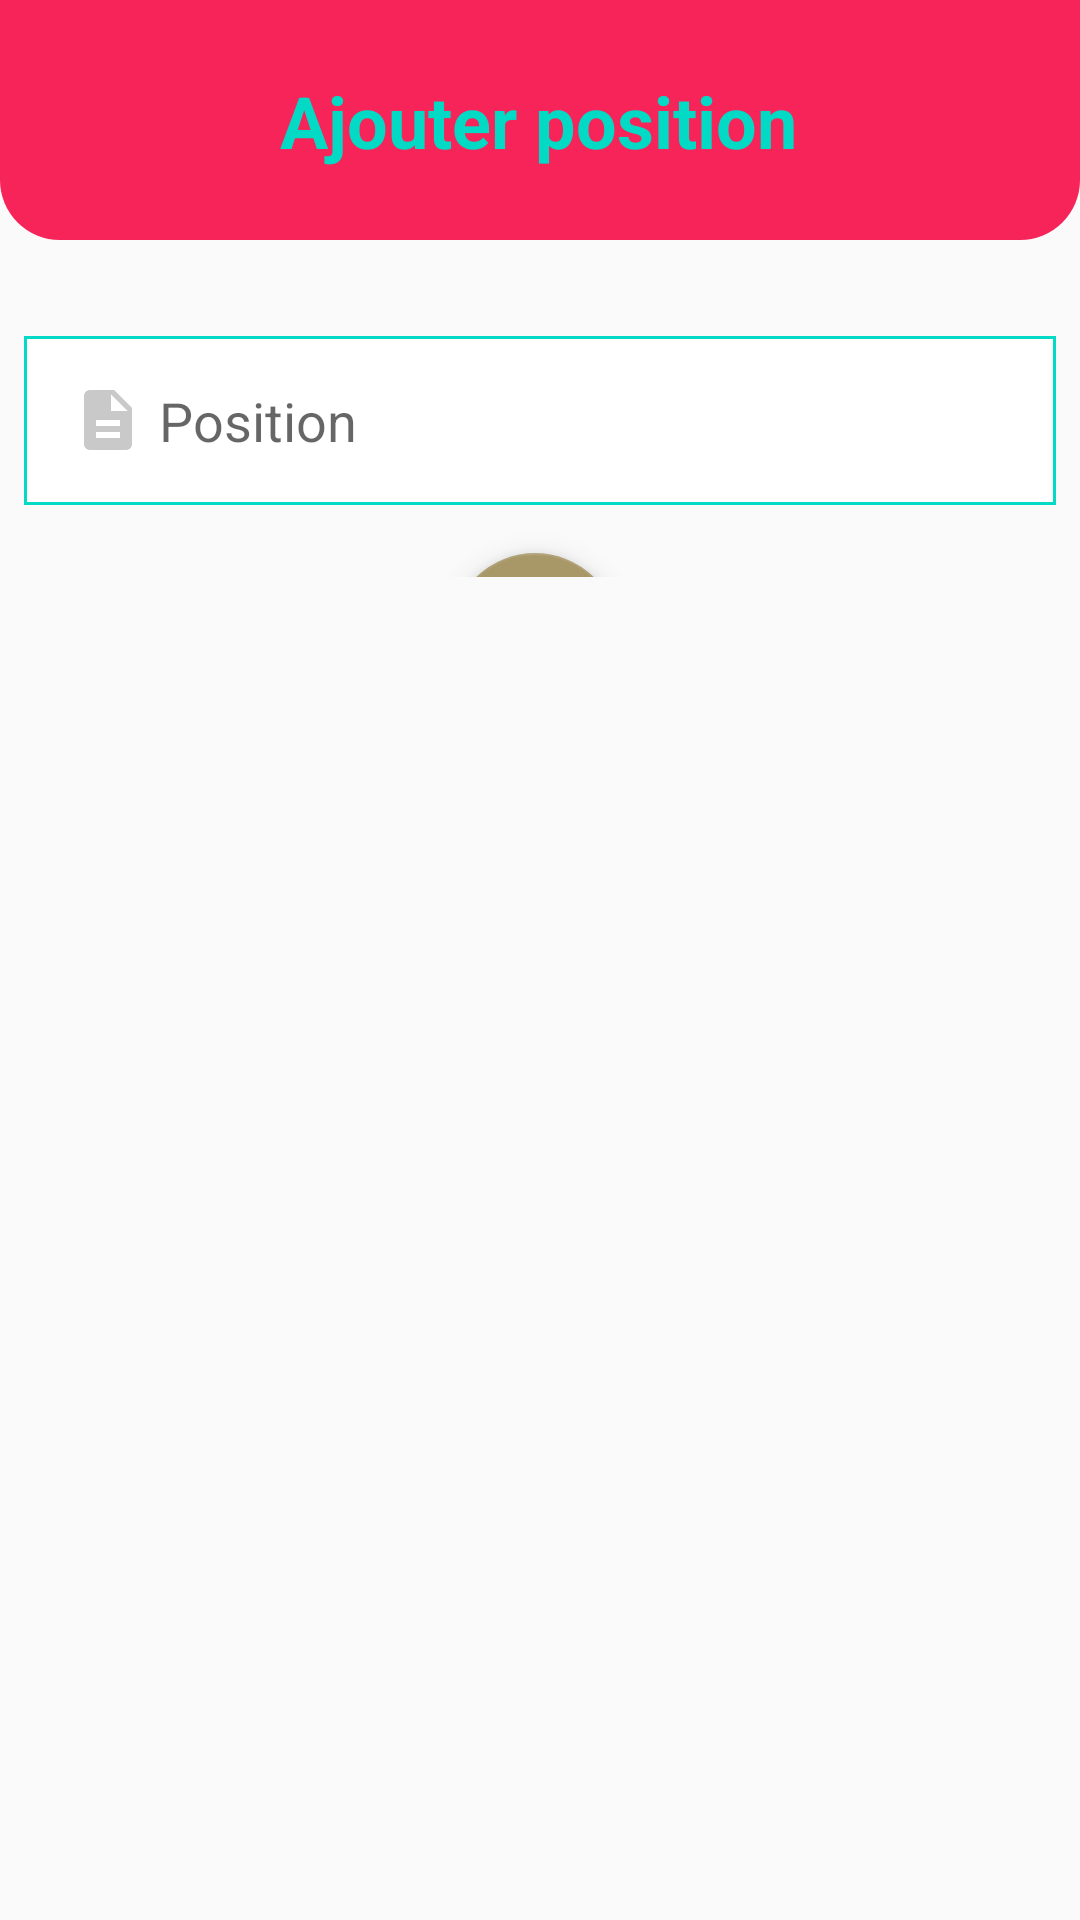

Here is an Android app screen rendered from its layout file. Give the layout XML and the strings, colors and styles it references.
<!-- AndroidManifest.xml: application theme AppTheme.NoActionBar -->
<!-- res/layout/activity_add_position.xml -->
<?xml version="1.0" encoding="utf-8"?>
<ScrollView xmlns:android="http://schemas.android.com/apk/res/android"
    xmlns:app="http://schemas.android.com/apk/res-auto"
    xmlns:tools="http://schemas.android.com/tools"
    android:layout_width="match_parent"
    android:layout_height="match_parent"
    tools:context=".activities.AddPositionActivity">

    <androidx.constraintlayout.widget.ConstraintLayout
        android:layout_width="match_parent"
        android:id="@+id/mainLayout"
        android:layout_height="wrap_content" >

        <androidx.constraintlayout.widget.ConstraintLayout
            android:id="@+id/constraintLayout"
            android:layout_width="match_parent"
            android:layout_height="80dp"
            android:background="@drawable/shape_menu"
            android:padding="10dp"
            app:layout_constraintEnd_toEndOf="parent"
            app:layout_constraintStart_toStartOf="parent"
            app:layout_constraintTop_toTopOf="parent">

            <TextView
                android:id="@+id/textView"
                android:layout_width="wrap_content"
                android:layout_height="wrap_content"
                android:text="Ajouter position"
                android:textColor="@color/colorAccent"
                android:textSize="24sp"
                android:textStyle="bold"
                app:layout_constraintBottom_toBottomOf="parent"
                app:layout_constraintEnd_toEndOf="parent"
                app:layout_constraintHorizontal_bias="0.497"
                app:layout_constraintStart_toStartOf="parent"
                app:layout_constraintTop_toTopOf="parent" />

            <ImageButton
                android:id="@+id/backBtn"
                android:layout_width="50dp"
                android:layout_height="50dp"
                android:layout_marginTop="4dp"
                android:background="@null"
                app:layout_constraintEnd_toEndOf="parent"
                app:layout_constraintHorizontal_bias="0.011"
                app:layout_constraintStart_toStartOf="parent"
                app:layout_constraintTop_toTopOf="parent"
                app:srcCompat="@drawable/ic_back_white"
                tools:ignore="VectorDrawableCompat" />

        </androidx.constraintlayout.widget.ConstraintLayout>

        <EditText
            android:id="@+id/positionET"
            android:layout_width="match_parent"
            android:layout_height="wrap_content"
            android:layout_marginTop="32dp"
            android:layout_marginHorizontal="8dp"
            android:background="@drawable/shape_rectangle"
            android:drawableStart="@drawable/ic_reference_grey"
            android:drawablePadding="5dp"
            android:ems="10"
            android:hint="@string/position"
            android:inputType="textPersonName"
            android:padding="16dp"
            app:layout_constraintEnd_toEndOf="parent"
            app:layout_constraintHorizontal_bias="0.495"
            app:layout_constraintStart_toStartOf="parent"
            app:layout_constraintTop_toBottomOf="@+id/constraintLayout" />

        <androidx.recyclerview.widget.RecyclerView
            android:id="@+id/locationsRV"
            android:layout_width="match_parent"
            android:layout_height="wrap_content"
            android:layout_marginTop="8dp"
            android:layout_marginBottom="16dp"
            app:layout_constraintBottom_toBottomOf="parent"
            app:layout_constraintEnd_toEndOf="parent"
            app:layout_constraintHorizontal_bias="0.0"
            app:layout_constraintStart_toStartOf="parent"
            app:layout_constraintTop_toBottomOf="@+id/positionET"
            app:layout_constraintVertical_bias="1.0"
            tools:listitem="@layout/location_row" />

        <com.google.android.material.floatingactionbutton.FloatingActionButton
            android:id="@+id/addNewLocation"
            android:layout_width="wrap_content"
            android:layout_height="wrap_content"
            android:clickable="true"
            android:layout_marginTop="8dp"
            app:backgroundTint="#A89868"
            app:layout_constraintEnd_toEndOf="parent"
            app:layout_constraintHorizontal_bias="0.495"
            app:layout_constraintStart_toStartOf="parent"
            app:layout_constraintTop_toBottomOf="@+id/locationsRV"
            app:srcCompat="@drawable/ic_add_primary"
            android:focusable="true" />

        <Button
            android:id="@+id/addBtn"
            style="@style/Widget.AppCompat.Button.Colored"
            android:layout_width="wrap_content"
            android:layout_height="wrap_content"
            android:layout_marginTop="48dp"
            android:layout_marginBottom="32dp"
            android:background="@color/colorPrimary"
            android:textColor="@color/colorAccent"
            android:minWidth="120dp"
            android:text="@string/add"
            app:layout_constraintBottom_toBottomOf="parent"
            app:layout_constraintEnd_toEndOf="parent"
            app:layout_constraintStart_toStartOf="parent"
            app:layout_constraintTop_toBottomOf="@+id/addNewLocation" />

    </androidx.constraintlayout.widget.ConstraintLayout>

</ScrollView>
<!-- res/layout/location_row.xml (included above) -->
<?xml version="1.0" encoding="utf-8"?>
<LinearLayout xmlns:android="http://schemas.android.com/apk/res/android"
    xmlns:app="http://schemas.android.com/apk/res-auto"
    xmlns:tools="http://schemas.android.com/tools"
    android:layout_width="match_parent"
    android:layout_height="wrap_content"
    android:orientation="vertical"
    android:id="@+id/mainLayout">

    <androidx.cardview.widget.CardView
        android:layout_width="match_parent"
        android:layout_height="wrap_content"
        android:layout_marginTop="8dp">

        <LinearLayout
            android:layout_width="match_parent"
            android:layout_height="wrap_content"
            android:orientation="horizontal"
            android:padding="8dp"
            android:minHeight="64dp">

            <EditText
                android:id="@+id/referenceET"
                android:layout_width="0dp"
                android:layout_height="wrap_content"
                android:layout_weight="3"
                android:padding="16dp"
                android:background="@drawable/shape_rectangle"
                android:drawableStart="@drawable/ic_reference_grey"
                android:drawablePadding="4dp"
                android:ems="10"
                android:layout_marginEnd="8dp"
                android:hint="@string/reference"
                android:inputType="textPersonName" />

            <EditText
                android:id="@+id/priceET"
                android:layout_width="0dp"
                android:layout_height="wrap_content"
                android:background="@drawable/shape_rectangle"
                android:drawableStart="@drawable/ic_price_grey"
                android:drawablePadding="4dp"
                android:ems="10"
                android:layout_weight="2"
                android:layout_marginEnd="8dp"
                android:hint="@string/price"
                android:inputType="numberDecimal"
                android:padding="16dp" />

            <ImageButton
                android:id="@+id/removeBtn"
                android:layout_width="0dp"
                android:layout_height="wrap_content"
                android:background="@null"
                android:ems="10"
                android:layout_weight="1"
                app:srcCompat="@drawable/ic_remove_primary"
                android:padding="16dp"/>
        </LinearLayout>


    </androidx.cardview.widget.CardView>

</LinearLayout>
<!-- resources referenced by this layout -->
<resources>
  <color name="colorAccent">#03DAC5</color>
  <color name="colorPrimary">#F62459</color>
  <!-- drawable ic_add_primary (drawable) -->
  <vector android:height="24dp" android:tint="#F62459"
      android:viewportHeight="24" android:viewportWidth="24"
      android:width="24dp" xmlns:android="http://schemas.android.com/apk/res/android">
      <path android:fillColor="@android:color/white" android:pathData="M19,13h-6v6h-2v-6H5v-2h6V5h2v6h6v2z"/>
  </vector>
  <!-- drawable ic_reference_grey (drawable) -->
  <vector android:height="24dp" android:tint="#C9C9C9"
      android:viewportHeight="24" android:viewportWidth="24"
      android:width="24dp" xmlns:android="http://schemas.android.com/apk/res/android">
      <path android:fillColor="@android:color/white" android:pathData="M14,2L6,2c-1.1,0 -1.99,0.9 -1.99,2L4,20c0,1.1 0.89,2 1.99,2L18,22c1.1,0 2,-0.9 2,-2L20,8l-6,-6zM16,18L8,18v-2h8v2zM16,14L8,14v-2h8v2zM13,9L13,3.5L18.5,9L13,9z"/>
  </vector>
  <!-- drawable ic_remove_primary (drawable) -->
  <vector android:height="32dp" android:tint="#A89868"
      android:viewportHeight="24" android:viewportWidth="24"
      android:width="32dp" xmlns:android="http://schemas.android.com/apk/res/android">
      <path android:fillColor="@android:color/white" android:pathData="M12,2C6.48,2 2,6.48 2,12s4.48,10 10,10 10,-4.48 10,-10S17.52,2 12,2zM17,13L7,13v-2h10v2z"/>
  </vector>
  <!-- drawable shape_menu (drawable) -->
  <?xml version="1.0" encoding="utf-8"?>
  <shape  xmlns:android="http://schemas.android.com/apk/res/android">
  
      <solid android:color="@color/colorPrimary" />
      <corners android:bottomLeftRadius="20dp"
          android:bottomRightRadius="20dp" />
  
  </shape>
  <!-- drawable shape_rectangle (drawable) -->
  <?xml version="1.0" encoding="utf-8"?>
  <shape android:shape="rectangle" xmlns:android="http://schemas.android.com/apk/res/android">
      <solid android:color="@color/colorWhite" />
      <stroke android:color="@color/colorAccent" android:width="1dp" />
  </shape>
  <string name="add">Ajouter</string>
  <string name="position">Position</string>
  <string name="price">Prix</string>
  <string name="reference">Reference</string>
  <style name="AppTheme.NoActionBar" parent="Theme.AppCompat.Light.DarkActionBar">
          
          <item name="windowActionBar">false</item>
          <item name="windowNoTitle">true</item>
      </style>
  <color name="colorWhite">#FFF</color>
</resources>
